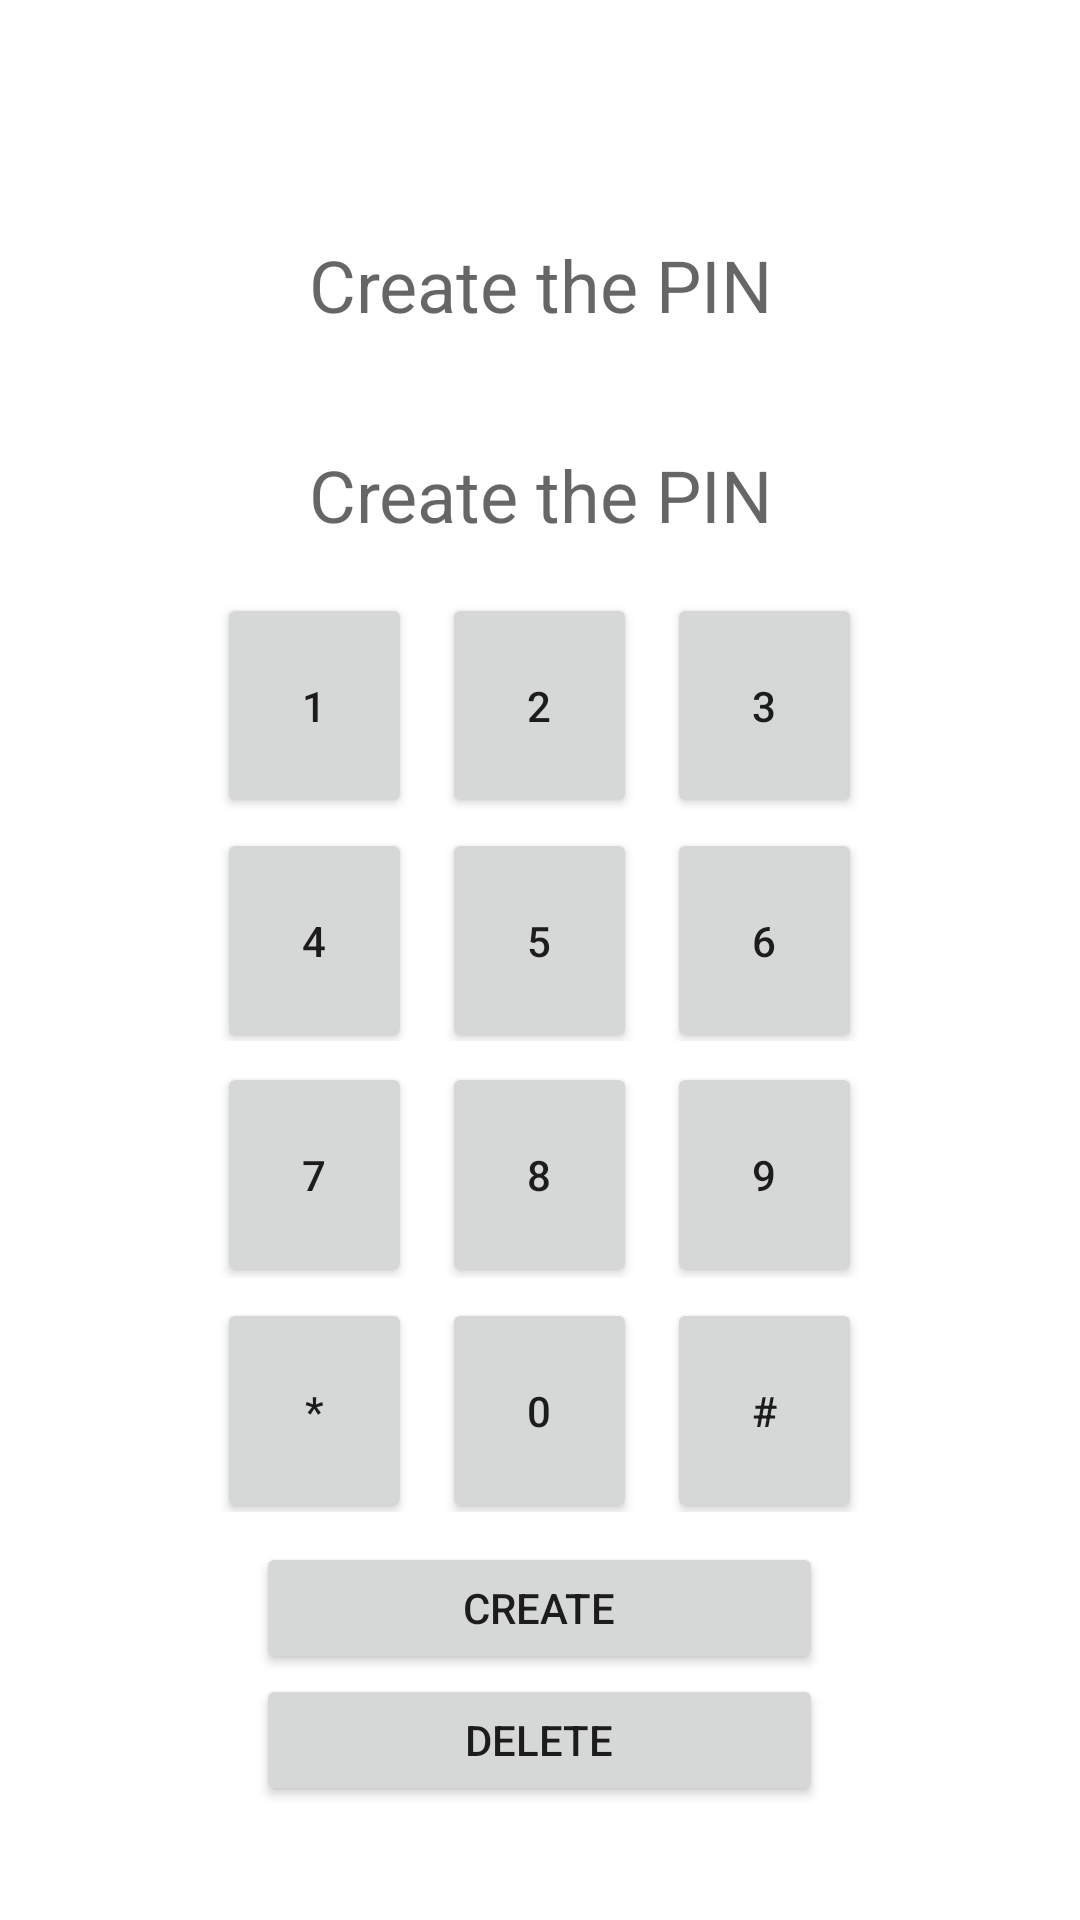

Android layout source for this screen:
<!-- AndroidManifest.xml: application theme Theme.KW -->
<!-- res/layout/activity_add_user2.xml -->
<?xml version="1.0" encoding="utf-8"?>
<LinearLayout xmlns:android="http://schemas.android.com/apk/res/android"
    xmlns:tools="http://schemas.android.com/tools"
    android:layout_width="match_parent"
    android:layout_height="match_parent"
    android:orientation="vertical"
    tools:context=".AddUserActivity2" >

    <TextView
        android:id="@+id/Error_txt1"
        android:layout_width="match_parent"
        android:layout_height="40dp"
        android:layout_marginTop="20dp"
        android:gravity="center"
        android:textColor="@color/Error"
        android:textSize="15sp" />


    <TextView
        android:id="@+id/enterethepin"
        android:layout_width="match_parent"
        android:layout_height="70dp"
        android:gravity="center"
        android:hint="@string/hint_Createuser"
        android:textSize="24sp"
        />
    <TextView
        android:id="@+id/enterethepin"
        android:layout_width="match_parent"
        android:layout_height="70dp"
        android:gravity="center"
        android:hint="@string/hint_CreatePIN"
        android:textSize="24sp"
        />

    <LinearLayout
        android:layout_width="match_parent"
        android:layout_height="70dp"
        android:gravity="center"
        android:orientation="horizontal">

        <Button
            android:id="@+id/button11"
            android:layout_width="65dp"
            android:layout_height="75dp"
            android:layout_marginRight="10dp"
            android:text="1"
            tools:ignore="MissingConstraints"
            tools:layout_editor_absoluteX="86dp"
            tools:layout_editor_absoluteY="157dp" />

        <Button
            android:id="@+id/button21"
            android:layout_width="65dp"
            android:layout_height="75dp"
            android:text="2"
            android:layout_marginRight="10dp"
            tools:ignore="MissingConstraints"
            tools:layout_editor_absoluteX="173dp"
            tools:layout_editor_absoluteY="157dp"  />

        <Button
            android:id="@+id/button31"
            android:layout_width="65dp"
            android:layout_height="75dp"
            android:text="3"
            tools:ignore="MissingConstraints"
            tools:layout_editor_absoluteX="260dp"
            tools:layout_editor_absoluteY="157dp" />
    </LinearLayout>

    <LinearLayout
        android:layout_width="match_parent"
        android:layout_height="67dp"
        android:gravity="center"
        android:layout_margin="10dp"
        android:orientation="horizontal">

        <Button
            android:id="@+id/button41"
            android:layout_width="65dp"
            android:layout_height="75dp"
            android:text="4"
            android:layout_marginRight="10dp"
            tools:ignore="MissingConstraints"
            tools:layout_editor_absoluteX="86dp"
            tools:layout_editor_absoluteY="252dp" />

        <Button
            android:id="@+id/button51"
            android:layout_width="65dp"
            android:layout_height="75dp"
            android:text="5"
            android:layout_marginRight="10dp"
            tools:ignore="MissingConstraints"
            tools:layout_editor_absoluteX="173dp"
            tools:layout_editor_absoluteY="252dp" />

        <Button
            android:id="@+id/button61"
            android:layout_width="65dp"
            android:layout_height="75dp"
            android:text="6"
            tools:ignore="MissingConstraints"
            tools:layout_editor_absoluteX="260dp"
            tools:layout_editor_absoluteY="252dp" />

    </LinearLayout>

    <LinearLayout
        android:layout_width="match_parent"
        android:layout_height="69dp"
        android:gravity="center"
        android:orientation="horizontal">

        <Button
            android:id="@+id/button71"
            android:layout_width="65dp"
            android:layout_height="75dp"
            android:text="7"
            android:layout_marginRight="10dp"
            tools:ignore="MissingConstraints"
            tools:layout_editor_absoluteX="86dp"
            tools:layout_editor_absoluteY="344dp" />

        <Button
            android:id="@+id/button81"
            android:layout_width="65dp"
            android:layout_height="75dp"
            android:text="8"
            android:layout_marginRight="10dp"
            tools:ignore="MissingConstraints"
            tools:layout_editor_absoluteX="173dp"
            tools:layout_editor_absoluteY="344dp" />

        <Button
            android:id="@+id/button91"
            android:layout_width="65dp"
            android:layout_height="75dp"
            android:text="9"
            tools:ignore="MissingConstraints" />
    </LinearLayout>

    <LinearLayout
        android:layout_width="match_parent"
        android:layout_height="68dp"
        android:gravity="center"
        android:layout_margin="10dp"
        android:orientation="horizontal">

        <Button
            android:id="@+id/buttonStar1"
            android:layout_width="65dp"
            android:layout_height="75dp"
            android:text="*"
            android:layout_marginRight="10dp"
            tools:ignore="MissingConstraints" />

        <Button
            android:id="@+id/button01"
            android:layout_width="65dp"
            android:layout_height="75dp"
            android:text="0"
            android:layout_marginRight="10dp"
            tools:ignore="MissingConstraints" />

        <Button
            android:id="@+id/buttonReshotk1"
            android:layout_width="65dp"
            android:layout_height="75dp"
            android:text="#"
            tools:ignore="MissingConstraints"
            tools:layout_editor_absoluteX="260dp"
            tools:layout_editor_absoluteY="440dp" />
    </LinearLayout>
    <LinearLayout
        android:layout_width="match_parent"
        android:layout_height="44dp"
        android:gravity="center"
        android:orientation="horizontal">

        <Button
            android:id="@+id/buttonCreate"
            android:layout_width="189dp"
            android:layout_height="44dp"
            android:text="create"
            tools:ignore="MissingConstraints"
            tools:layout_editor_absoluteX="111dp"
            tools:layout_editor_absoluteY="580dp" />
    </LinearLayout>
    <LinearLayout
        android:layout_width="match_parent"
        android:layout_height="44dp"
        android:gravity="center"
        android:orientation="horizontal">

        <Button
            android:id="@+id/buttonDelete1"
            android:layout_width="189dp"
            android:layout_height="44dp"
            android:text="Delete"
            tools:ignore="MissingConstraints"
            tools:layout_editor_absoluteX="111dp"
            tools:layout_editor_absoluteY="536dp" />
    </LinearLayout>
</LinearLayout>
<!-- resources referenced by this layout -->
<resources>
  <color name="Error">#eb4034</color>
  <string name="hint_CreatePIN">Create the PIN</string>
  <string name="hint_Createuser">Create the PIN</string>
  <style name="Theme.KW" parent="Theme.MaterialComponents.DayNight.NoActionBar">
          
          <item name="colorPrimary">@color/purple_500</item>
          <item name="colorPrimaryVariant">@color/purple_700</item>
          <item name="colorOnPrimary">@color/white</item>
          
          <item name="colorSecondary">@color/teal_200</item>
          <item name="colorSecondaryVariant">@color/teal_700</item>
          <item name="colorOnSecondary">@color/black</item>
          
          <item name="android:statusBarColor" tools:targetApi="l">?attr/colorPrimaryVariant</item>
          
      </style>
  <color name="purple_500">#373737</color>
  <color name="purple_700">#0D1046</color>
  <color name="white">#FFFFFFFF</color>
  <color name="teal_200">#FF03DAC5</color>
  <color name="teal_700">#FF018786</color>
  <color name="black">#FF000000</color>
</resources>
